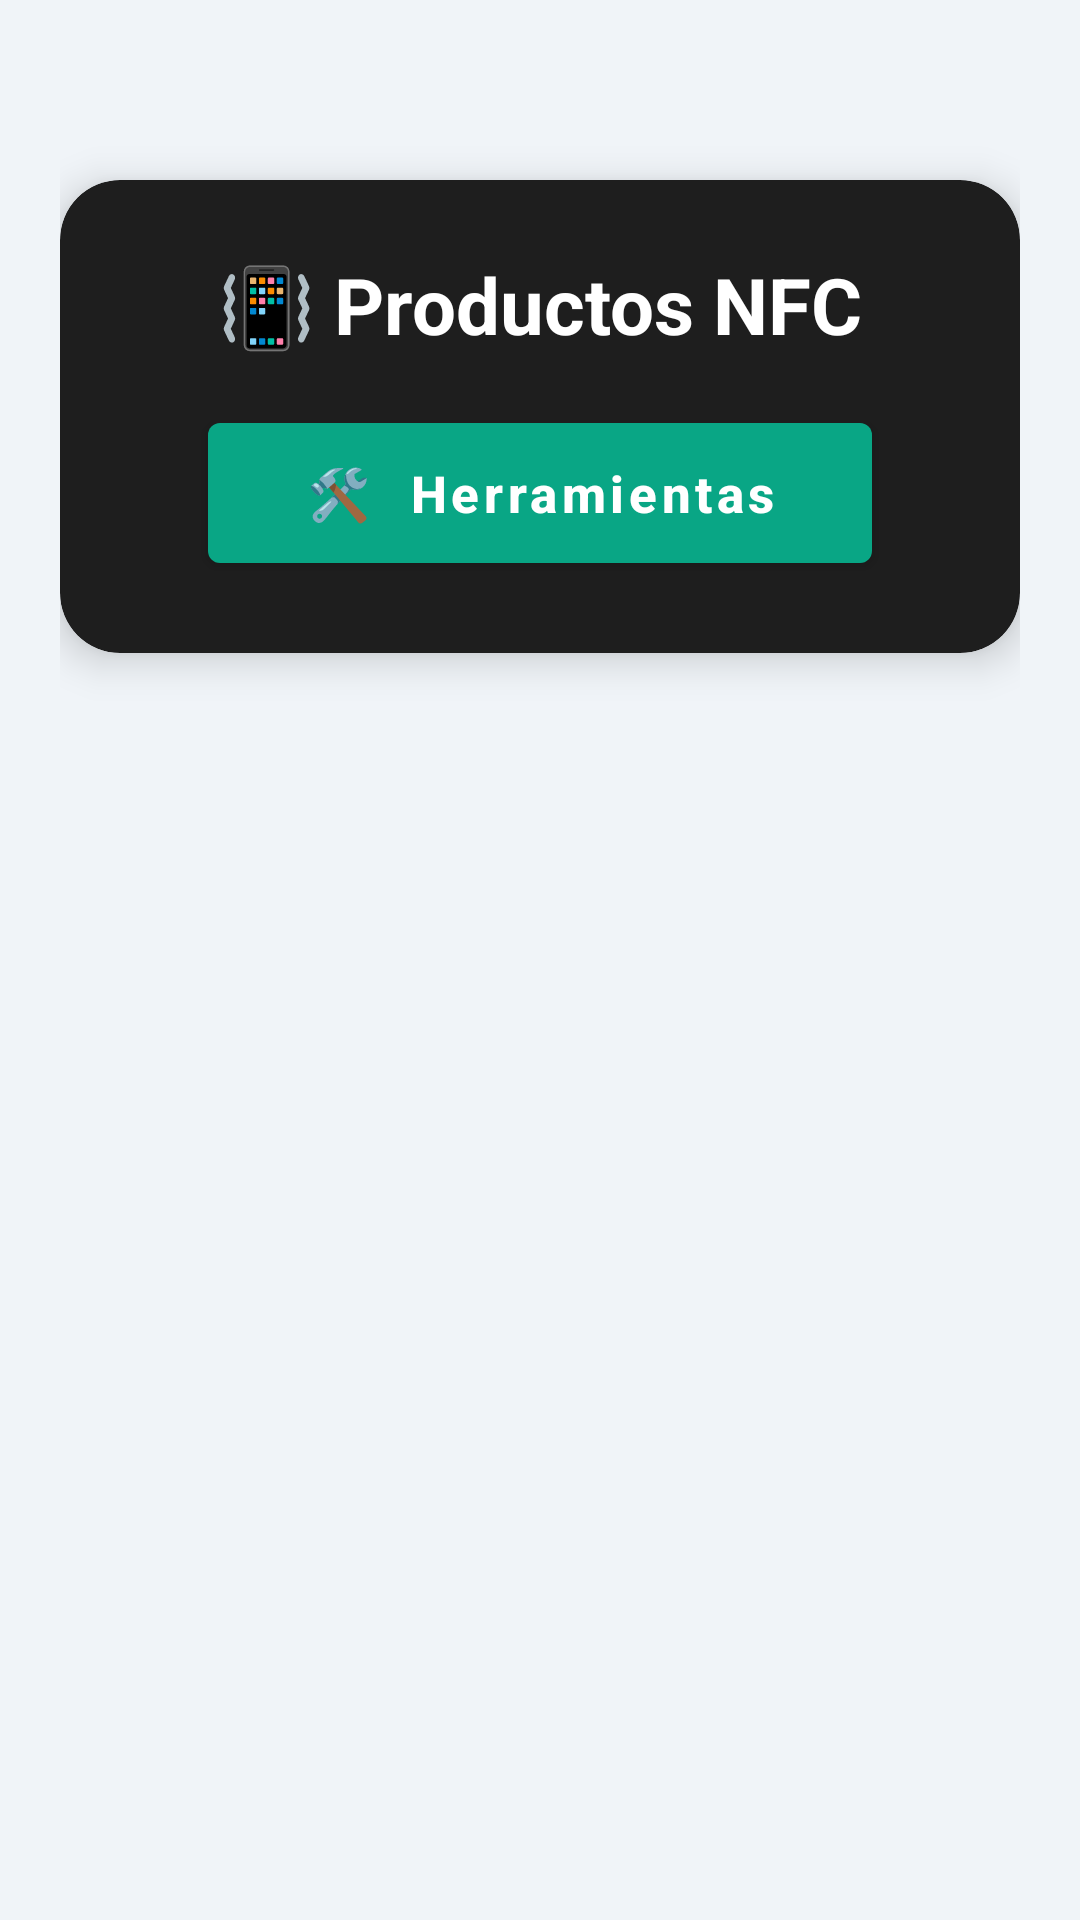

Android layout source for this screen:
<!-- AndroidManifest.xml: application theme Theme.Domotika -->
<!-- res/layout/activity_nfc.xml -->
<?xml version="1.0" encoding="utf-8"?>
<LinearLayout
    xmlns:android="http://schemas.android.com/apk/res/android"
    xmlns:app="http://schemas.android.com/apk/res-auto"
    android:id="@+id/nfcContainer"
    android:layout_width="match_parent"
    android:layout_height="match_parent"
    android:orientation="vertical"
    android:background="#f0f4f8"
    android:padding="20dp">

    
    <androidx.cardview.widget.CardView
        android:layout_width="match_parent"
        android:layout_height="wrap_content"
        android:layout_marginTop="40dp"
        android:layout_marginBottom="24dp"
        app:cardCornerRadius="20dp"
        app:cardElevation="8dp"
        app:cardBackgroundColor="#1e1e1e">

        <LinearLayout
            android:layout_width="match_parent"
            android:layout_height="wrap_content"
            android:orientation="vertical"
            android:padding="24dp"
            android:gravity="center_horizontal">

            <TextView
                android:id="@+id/title"
                android:layout_width="wrap_content"
                android:layout_height="wrap_content"
                android:text="📳 Productos NFC"
                android:textColor="#ffffff"
                android:textSize="26sp"
                android:textStyle="bold"
                android:layout_marginBottom="12dp" />

            <com.google.android.material.button.MaterialButton
                android:id="@+id/btn_tools"
                android:layout_width="wrap_content"
                android:layout_height="wrap_content"
                android:layout_marginTop="4dp"
                android:text="🛠️  Herramientas"
                android:textSize="17sp"
                android:textAllCaps="false"
                android:textColor="#ffffff"
                android:textStyle="bold"
                android:paddingStart="32dp"
                android:paddingEnd="32dp"
                android:paddingTop="12dp"
                android:paddingBottom="12dp"
                android:elevation="6dp"
                app:backgroundTint="#09a685"
                app:rippleColor="#2f2e2e"
                android:onClick="openTools" />
        </LinearLayout>
    </androidx.cardview.widget.CardView>

    
    <ListView
        android:id="@+id/list_data"
        android:layout_width="match_parent"
        android:layout_height="0dp"
        android:layout_weight="1"
        android:divider="#CCCCCC"
        android:dividerHeight="1dp"
        android:padding="8dp"
        android:clipToPadding="false"
        android:listSelector="?android:attr/selectableItemBackground"/>

</LinearLayout>
<!-- resources referenced by this layout -->
<resources>
  <style name="Theme.Domotika" parent="Theme.MaterialComponents.DayNight.NoActionBar">
          
          <item name="colorPrimary">@color/purple_500</item>
          <item name="colorPrimaryVariant">@color/purple_700</item>
          <item name="colorOnPrimary">@color/white</item>
          
          <item name="colorSecondary">@color/teal_200</item>
          <item name="colorSecondaryVariant">@color/teal_700</item>
          <item name="colorOnSecondary">@color/black</item>
          
          <item name="android:statusBarColor">?attr/colorPrimaryVariant</item>
          
          
          <item name="windowActionBar">false</item>
          <item name="windowNoTitle">true</item>
  
      </style>
  <color name="purple_500">#FF6200EE</color>
  <color name="purple_700">#FF3700B3</color>
  <color name="white">#FFFFFFFF</color>
  <color name="teal_200">#FF03DAC5</color>
  <color name="teal_700">#FF018786</color>
  <color name="black">#FF000000</color>
</resources>
